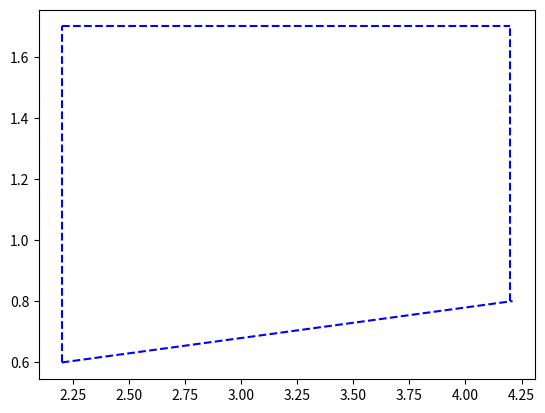

This chart was generated by the following Python code:
#!/usr/bin/env python3
# -*- coding: utf-8 -*-
"""
Created on Sun Jul  7 12:48:52 2019

@author: huangyulong
"""

#实现画Jarrett选择条件图

import matplotlib.pyplot as plt


#plt.vlines(2.2, 0.6, 1.7, colors = "b", linestyles = "dashed")
#plt.vlines(4.2, 0.6, 1.7, colors = "b", linestyles = "dashed")
#plt.hlines(1.7, 2.2, 4.2, colors = "b", linestyles = "dashed")

def frange(start, stop=None, step=None):

    if stop == None:
        stop = start + 0.0
        start = 0.0

    if step == None:
        step = 1.0

    while True:
        if step > 0 and start >= stop:
            break
        elif step < 0 and start <= stop:
            break
        yield ("%g" % start) # return float number
        start = start + step

print ("Printing float range")
floatList = frange(2.2, 4.21, 0.01)
xf = []
for num in floatList:
    xf.append(float(num))
#    print (num)
    
yf= [i*0.1 + 0.38 for i in xf]
plt.vlines(2.2, 0.6, 1.7, colors = "b", linestyles = "dashed")
plt.vlines(4.2, 0.8, 1.7, colors = "b", linestyles = "dashed")
plt.hlines(1.7, 2.2, 4.2, colors = "b", linestyles = "dashed")
plt.plot(xf,yf,'b--')

